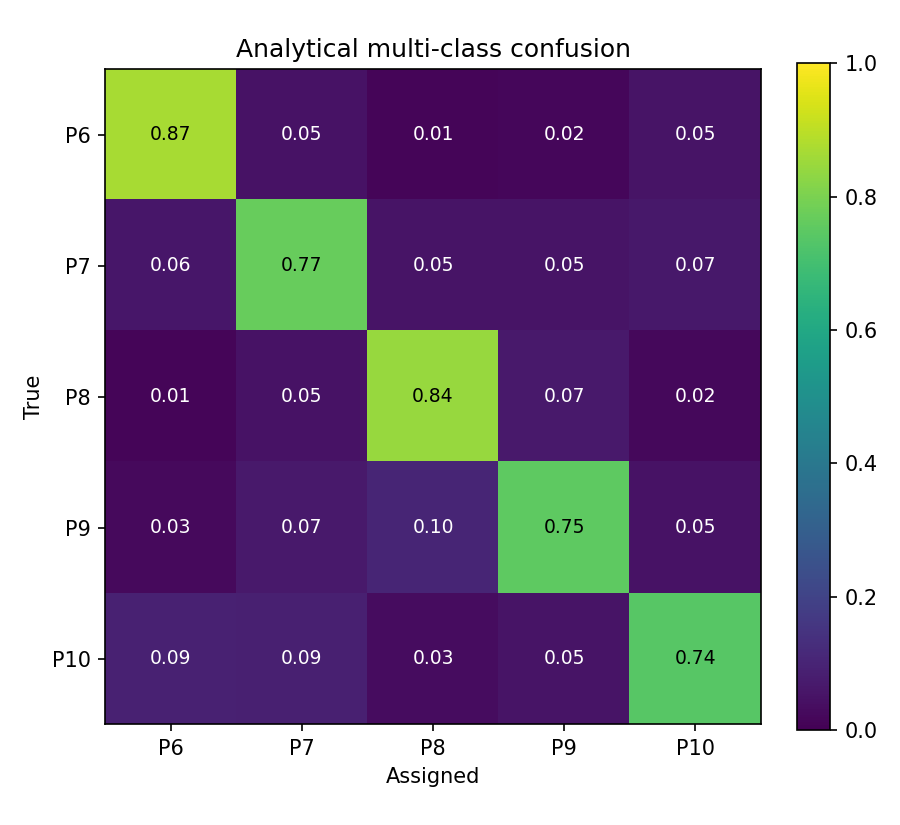

Data behind this chart, as committed beside it:
, P6, P7, P8, P9, P10
P6, 0.8705, 0.04756, 0.01286, 0.01668, 0.05242
P7, 0.06084, 0.7673, 0.05258, 0.05422, 0.06506
P8, 0.01494, 0.05006, 0.8444, 0.07018, 0.02046
P9, 0.02696, 0.06936, 0.1025, 0.7535, 0.04772
P10, 0.09034, 0.08604, 0.03218, 0.05282, 0.7386
